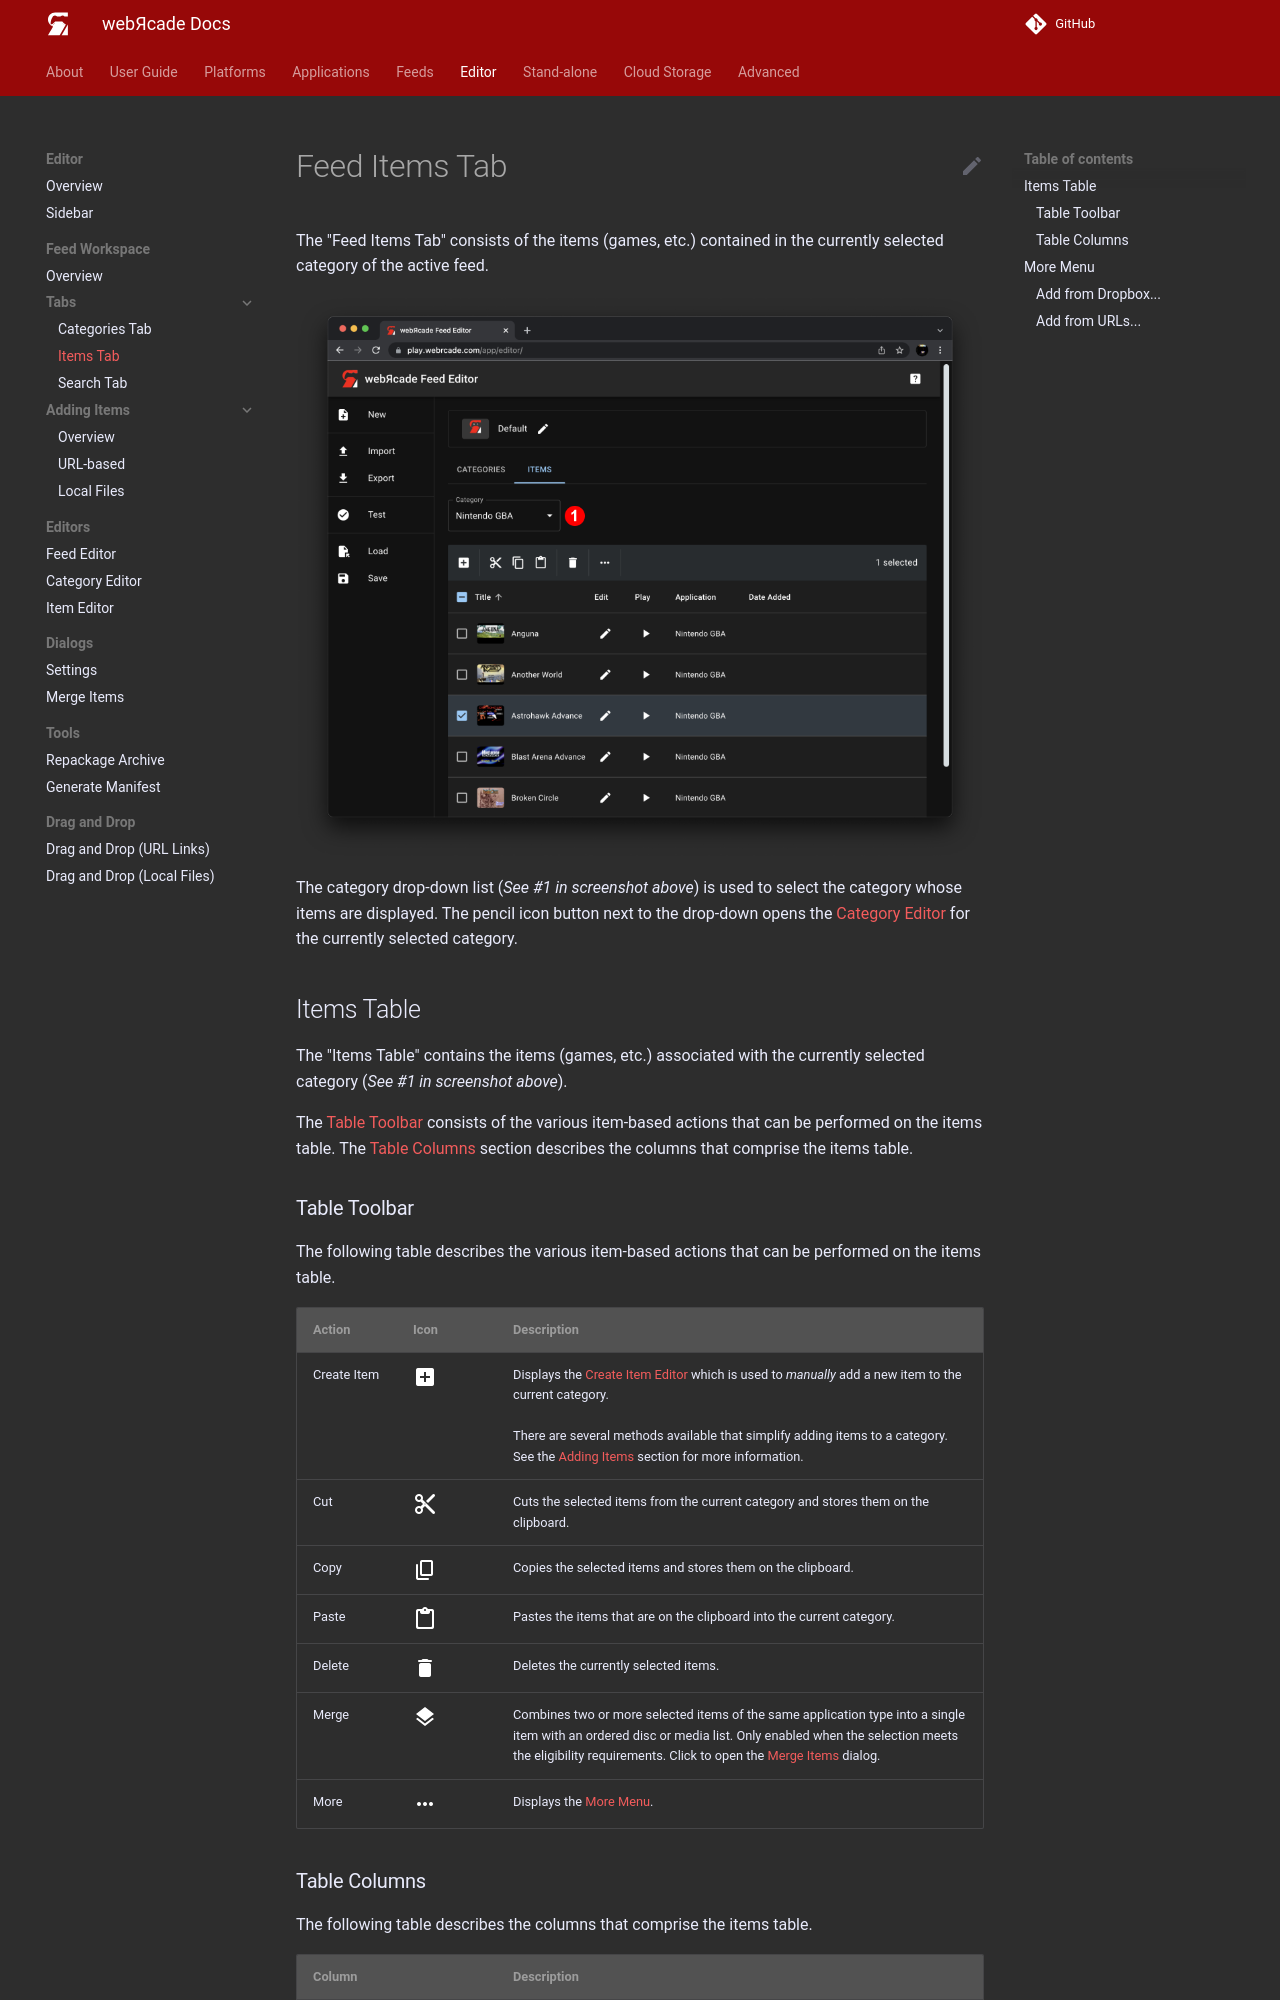

repository: webrcade/webrcade-docs · page: editor/workspace/itemstab/index.html · generator: mkdocs

# Feed Items Tab

The "Feed Items Tab" consists of the items (games, etc.) contained in the currently selected category of the active feed.

![](../../assets/images/editor/workspace/itemstab-annotated.png){: class="center zoomD"}

The category drop-down list (*See #1 in screenshot above*) is used to select the category whose items are displayed. The pencil icon button next to the drop-down opens the [Category Editor](../dialogs/category-dialog.md) for the currently selected category.

## Items Table

The "Items Table" contains the items (games, etc.) associated with the currently selected category (*See #1 in screenshot above*).

The [Table Toolbar](#table-toolbar) consists of the various item-based actions that can be performed on the items table. The [Table Columns](#table-columns) section describes the columns that comprise the items table.

### Table Toolbar

The following table describes the various item-based actions that can be performed on the items table.

| __Action__ | __Icon__ | __Description__ |
| --- | --- | --- |
| Create Item | ![](../../assets/images/editor/icons/baseline_add_box_white_24dp.png){: class="action"} | Displays the [Create Item Editor](../dialogs/item-dialog.md) which is used to *manually* add a new item to the current category.<br><br>There are several methods available that simplify adding items to a category. See the [Adding Items](addingitems.md) section for more information. |
| Cut | ![](../../assets/images/editor/icons/round_content_cut_white_24dp.png){: class="action"} | Cuts the selected items from the current category and stores them on the clipboard. |
| Copy | ![](../../assets/images/editor/icons/round_content_copy_white_24dp.png){: class="action"} | Copies the selected items and stores them on the clipboard. |
| Paste | ![](../../assets/images/editor/icons/round_content_paste_white_24dp.png){: class="action"} | Pastes the items that are on the clipboard into the current category.  |
| Delete | ![](../../assets/images/editor/icons/round_delete_white_24dp.png){: class="action"} | Deletes the currently selected items. |
| Merge | ![](../../assets/images/editor/icons/round_layers_white_24dp.svg){: class="action"} | Combines two or more selected items of the same application type into a single item with an ordered disc or media list. Only enabled when the selection meets the eligibility requirements. Click to open the [Merge Items](merge-dialog.md) dialog. |
| More | ![](../../assets/images/editor/icons/round_more_horiz_white_24dp.png){: class="action"} | Displays the [More Menu](#more-menu). |
